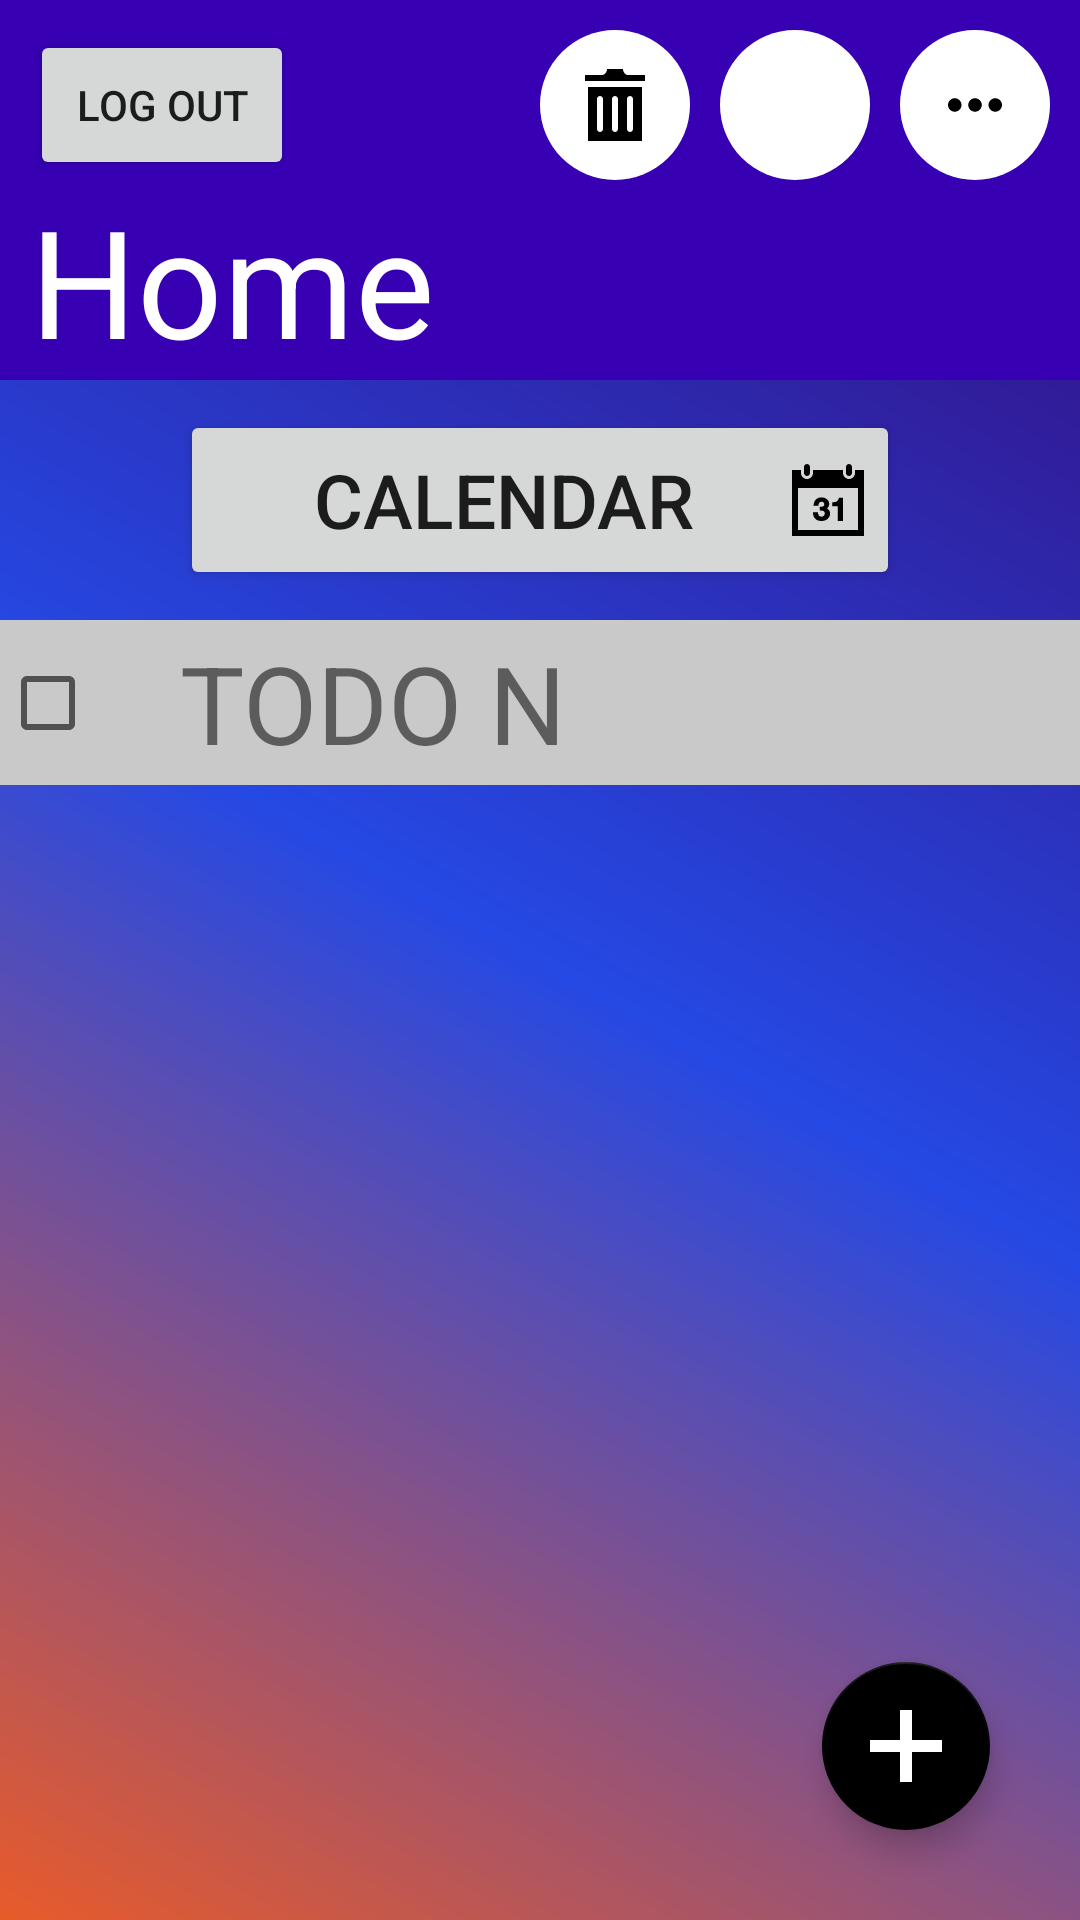

The Android layout XML behind this screen, and the referenced resources:
<!-- AndroidManifest.xml: application theme Theme.SchedNet -->
<!-- res/layout/activity_local_hub.xml -->
<?xml version="1.0" encoding="utf-8"?>
<androidx.constraintlayout.widget.ConstraintLayout xmlns:android="http://schemas.android.com/apk/res/android"
    xmlns:app="http://schemas.android.com/apk/res-auto"
    xmlns:tools="http://schemas.android.com/tools"
    android:layout_width="match_parent"
    android:layout_height="match_parent"
    android:background="@drawable/debug_menu_quip">

    <androidx.constraintlayout.widget.ConstraintLayout
        android:id="@+id/thn_top_menu_cl"
        android:layout_width="match_parent"
        android:layout_height="wrap_content"
        android:background="@color/purple_700"
        android:paddingTop="10dp"
        app:layout_constraintLeft_toLeftOf="parent"
        app:layout_constraintTop_toTopOf="parent">


        <ImageButton
            android:id="@+id/thn_delete_favorite"
            android:layout_width="50dp"
            android:layout_height="50dp"
            android:layout_marginEnd="10dp"
            android:background="@drawable/ic_button_background_round"
            android:contentDescription="Delete Selection Mode"
            app:layout_constraintRight_toLeftOf="@+id/thn_select_create_favorite"
            app:layout_constraintTop_toTopOf="parent"
            app:srcCompat="@drawable/ic_default_trash_ico"
            />

        <ImageButton
            android:id="@+id/thn_select_create_favorite"
            android:layout_width="50dp"
            android:layout_height="50dp"
            android:layout_marginEnd="10dp"
            android:background="@drawable/ic_button_background_round"
            android:contentDescription="Create Favorite Selection Mode"
            app:layout_constraintRight_toLeftOf="@+id/thn_menu_button"
            app:layout_constraintTop_toTopOf="parent"
            app:srcCompat="@drawable/ic_filled_plain_heart_ico" />

        <Button
            android:id="@+id/thn_back_button"
            android:layout_width="wrap_content"
            android:layout_height="50dp"
            android:layout_marginStart="10dp"
            android:text="Log Out"
            app:layout_constraintStart_toStartOf="parent"
            app:layout_constraintTop_toTopOf="parent" />

        <ImageButton
            android:id="@+id/thn_menu_button"
            android:layout_width="50dp"
            android:layout_height="50dp"
            android:layout_marginEnd="10dp"
            android:background="@drawable/ic_button_background_round"
            app:layout_constraintEnd_toEndOf="parent"
            app:layout_constraintTop_toTopOf="parent"
            app:srcCompat="@drawable/ic_menu_dot_settings_ico"
            android:contentDescription="Action Menu" />

    </androidx.constraintlayout.widget.ConstraintLayout>

    <TextView
        android:id="@+id/thn_title_hub"
        android:layout_width="match_parent"
        android:layout_height="wrap_content"
        android:paddingLeft="10dp"
        android:paddingRight="10dp"
        android:text="Home"
        android:textSize="50sp"
        android:textColor="@color/white"
        android:background="@color/purple_700"
        app:layout_constraintStart_toStartOf="parent"
        app:layout_constraintTop_toBottomOf="@id/thn_top_menu_cl"
        app:layout_constraintRight_toRightOf="parent"
        />

    <Button
        android:id="@+id/thn_cal_btn"
        android:text="Calendar"
        android:textSize="25sp"
        android:drawableEnd="@drawable/ic_calendar_gen_ico"
        android:layout_width="match_parent"
        android:layout_height="60dp"
        android:layout_marginTop="10dp"
        android:layout_marginBottom="10dp"
        android:layout_marginLeft="60dp"
        android:layout_marginRight="60dp"
        app:layout_constraintTop_toBottomOf="@+id/thn_title_hub"
        app:layout_constraintBottom_toTopOf="@+id/thn_task_space"
        app:layout_constraintLeft_toLeftOf="parent"
        app:srcCompat="@drawable/ic_calendar_gen_ico">

    </Button>

    <ScrollView
        android:id="@+id/thn_task_space"
        android:layout_width="match_parent"
        android:layout_height="0dp"
        android:orientation="vertical"
        app:layout_constraintTop_toBottomOf="@id/thn_cal_btn"
        app:layout_constraintBottom_toBottomOf="parent"
        app:layout_constraintStart_toStartOf="parent"
        tools:ignore="ExtraText">

        <androidx.constraintlayout.widget.ConstraintLayout
            android:id="@+id/sample_ribbon_beta"
            android:layout_width="match_parent"
            android:layout_height="wrap_content"
            android:background="@color/temptheme_alpha">

            <CheckBox
                android:id="@+id/sample_ribbon_box"
                android:layout_width="50dp"
                android:layout_height="match_parent"
                app:layout_constraintBottom_toBottomOf="parent"
                app:layout_constraintLeft_toLeftOf="parent"
                app:layout_constraintTop_toTopOf="parent" />

            <TextView
                android:id="@+id/sample_ribbon_edit_text"
                android:layout_width="0dp"
                android:layout_height="55dp"
                android:paddingStart="10dp"
                android:paddingEnd="10dp"

                android:gravity="center|start"
                android:text="TODO N"
                android:textSize="36sp"
                app:layout_constraintLeft_toRightOf="@id/sample_ribbon_box"
                app:layout_constraintRight_toRightOf="parent"
                app:layout_constraintTop_toTopOf="parent" />


        </androidx.constraintlayout.widget.ConstraintLayout>
        #Check box hidden unless in select mode

    </ScrollView>

    <com.google.android.material.floatingactionbutton.FloatingActionButton
        android:id="@+id/thn_new_favorite_fab"
        android:layout_width="wrap_content"
        android:layout_height="wrap_content"
        android:layout_margin="30dp"
        android:contentDescription="Create New Favorite"
        android:clickable="true"
        android:focusable="true"
        app:layout_constraintBottom_toBottomOf="parent"
        app:layout_constraintEnd_toEndOf="parent"
        app:srcCompat="@drawable/ic_plus_ico"
        />

</androidx.constraintlayout.widget.ConstraintLayout>
<!-- resources referenced by this layout -->
<resources>
  <color name="purple_700">#FF3700B3</color>
  <color name="temptheme_alpha">#FFC9C9C9</color>
  <color name="white">#FFFFFFFF</color>
  <!-- drawable debug_menu_quip (drawable) -->
  <?xml version="1.0" encoding="utf-8"?>
  <shape xmlns:android="http://schemas.android.com/apk/res/android"
      android:shape="rectangle" >
  
      <gradient
          android:angle="45"
          android:endColor="#360775"
          android:centerColor="#2549E4"
          android:startColor="#E85B2A"
          android:type="linear" />
  
  </shape>
  <!-- drawable ic_button_background_round (drawable) -->
  <?xml version="1.0" encoding="utf-8"?>
  <shape xmlns:android="http://schemas.android.com/apk/res/android" android:shape="rectangle">
      <solid android:color="@color/white"/>
      <corners android:radius="500dp"/>
      <size android:width="100dp"
          android:height="100dp"/>
  </shape>
  <!-- drawable ic_default_trash_ico (drawable) -->
  <vector xmlns:android="http://schemas.android.com/apk/res/android"
      android:width="24dp"
      android:height="24dp"
      android:viewportWidth="24"
      android:viewportHeight="24">
    <path
        android:fillColor="#FF000000"
        android:pathData="M3,6v18h18v-18h-18zM8,20c0,0.552 -0.448,1 -1,1s-1,-0.448 -1,-1v-10c0,-0.552 0.448,-1 1,-1s1,0.448 1,1v10zM13,20c0,0.552 -0.448,1 -1,1s-1,-0.448 -1,-1v-10c0,-0.552 0.448,-1 1,-1s1,0.448 1,1v10zM18,20c0,0.552 -0.448,1 -1,1s-1,-0.448 -1,-1v-10c0,-0.552 0.448,-1 1,-1s1,0.448 1,1v10zM22,2v2h-20v-2h5.711c0.9,0 1.631,-1.099 1.631,-2h5.315c0,0.901 0.73,2 1.631,2h5.712z"/>
  </vector>
  <!-- drawable ic_menu_dot_settings_ico (drawable) -->
  <vector xmlns:android="http://schemas.android.com/apk/res/android"
      android:width="24dp"
      android:height="24dp"
      android:viewportWidth="24"
      android:viewportHeight="24">
    <path
        android:fillColor="#FF000000"
        android:pathData="m16.5,11.995c0,-1.242 1.008,-2.25 2.25,-2.25s2.25,1.008 2.25,2.25 -1.008,2.25 -2.25,2.25 -2.25,-1.008 -2.25,-2.25zM9.75,11.995c0,-1.242 1.008,-2.25 2.25,-2.25s2.25,1.008 2.25,2.25 -1.008,2.25 -2.25,2.25 -2.25,-1.008 -2.25,-2.25zM3,11.995c0,-1.242 1.008,-2.25 2.25,-2.25s2.25,1.008 2.25,2.25 -1.008,2.25 -2.25,2.25 -2.25,-1.008 -2.25,-2.25z"
        android:strokeLineJoin="round"
        android:fillType="evenOdd"/>
  </vector>
  <!-- drawable ic_plus_ico (drawable) -->
  <vector xmlns:android="http://schemas.android.com/apk/res/android"
      android:width="24dp"
      android:height="24dp"
      android:viewportWidth="24"
      android:viewportHeight="24">
    <path
        android:fillColor="#000000"
        android:pathData="M24,10h-10v-10h-4v10h-10v4h10v10h4v-10h10z"/>
  </vector>
  <style name="Theme.SchedNet" parent="Theme.MaterialComponents.DayNight.NoActionBar">
          
          <item name="colorPrimary">@color/temptheme_alpha</item>
          <item name="colorPrimaryVariant">@color/temptheme_beta</item>
          <item name="colorOnPrimary">@color/black</item>
          
          <item name="colorSecondary">@color/black</item>
          <item name="colorSecondaryVariant">@color/teal_700</item>
          <item name="colorOnSecondary">@color/white</item>
          
          <item name="android:statusBarColor" tools:targetApi="l">?attr/colorPrimaryVariant</item>
          
      </style>
  <color name="temptheme_beta">#FF00E814</color>
  <color name="black">#FF000000</color>
  <color name="teal_700">#FF018786</color>
</resources>
